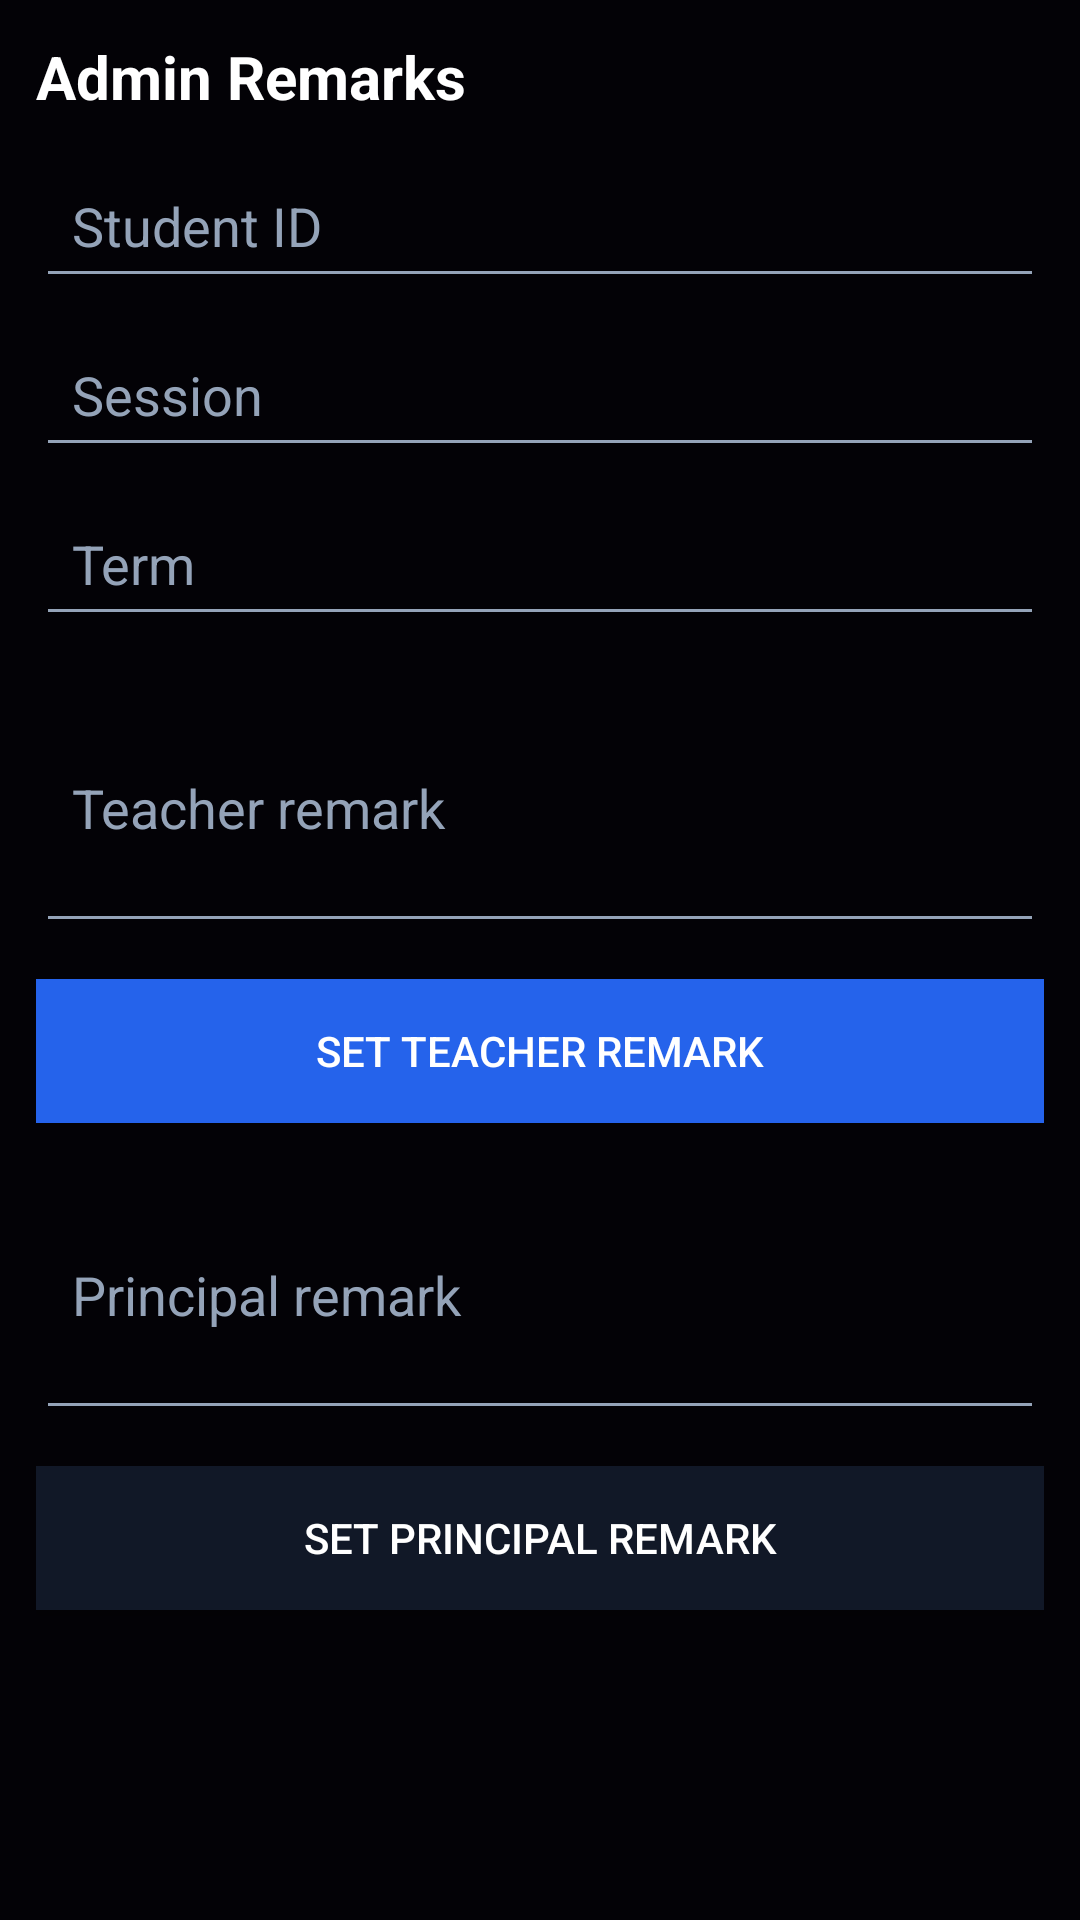

The Android layout XML behind this screen, and the referenced resources:
<!-- AndroidManifest.xml: application theme Theme.FolushoVictorySchools -->
<!-- res/layout/fragment_admin_remarks.xml -->
<?xml version="1.0" encoding="utf-8"?>
<ScrollView xmlns:android="http://schemas.android.com/apk/res/android"
    android:layout_width="match_parent"
    android:layout_height="match_parent"
    android:background="#030206"
    android:padding="12dp">

    <LinearLayout
        android:layout_width="match_parent"
        android:layout_height="wrap_content"
        android:orientation="vertical">

        <TextView
            android:layout_width="wrap_content"
            android:layout_height="wrap_content"
            android:text="Admin Remarks"
            android:textColor="#FFFFFF"
            android:textSize="20sp"
            android:textStyle="bold"
            android:layout_marginBottom="12dp" />

        <EditText
            android:id="@+id/inputRemarkStudentId"
            android:layout_width="match_parent"
            android:layout_height="wrap_content"
            android:hint="Student ID"
            android:backgroundTint="#94A3B8"
            android:textColor="#FFFFFF"
            android:textColorHint="#94A3B8"
            android:padding="12dp"
            android:layout_marginBottom="8dp" />

        <EditText
            android:id="@+id/inputRemarkSession"
            android:layout_width="match_parent"
            android:layout_height="wrap_content"
            android:hint="Session"
            android:backgroundTint="#94A3B8"
            android:textColor="#FFFFFF"
            android:textColorHint="#94A3B8"
            android:padding="12dp"
            android:layout_marginBottom="8dp" />

        <EditText
            android:id="@+id/inputRemarkTerm"
            android:layout_width="match_parent"
            android:layout_height="wrap_content"
            android:hint="Term"
            android:backgroundTint="#94A3B8"
            android:textColor="#FFFFFF"
            android:textColorHint="#94A3B8"
            android:padding="12dp"
            android:layout_marginBottom="12dp" />

        <EditText
            android:id="@+id/inputTeacherRemark"
            android:layout_width="match_parent"
            android:layout_height="wrap_content"
            android:hint="Teacher remark"
            android:inputType="textMultiLine"
            android:minLines="3"
            android:backgroundTint="#94A3B8"
            android:textColor="#FFFFFF"
            android:textColorHint="#94A3B8"
            android:padding="12dp"
            android:layout_marginBottom="12dp" />

        <Button
            android:id="@+id/btnSetTeacherRemark"
            android:layout_width="match_parent"
            android:layout_height="wrap_content"
            android:text="Set Teacher Remark"
            android:background="#2563EB"
            android:textColor="#FFFFFF"
            android:padding="12dp"
            android:layout_marginBottom="12dp" />

        <EditText
            android:id="@+id/inputPrincipalRemark"
            android:layout_width="match_parent"
            android:layout_height="wrap_content"
            android:hint="Principal remark"
            android:inputType="textMultiLine"
            android:minLines="3"
            android:backgroundTint="#94A3B8"
            android:textColor="#FFFFFF"
            android:textColorHint="#94A3B8"
            android:padding="12dp"
            android:layout_marginBottom="12dp" />

        <Button
            android:id="@+id/btnSetPrincipalRemark"
            android:layout_width="match_parent"
            android:layout_height="wrap_content"
            android:text="Set Principal Remark"
            android:background="#111827"
            android:textColor="#FFFFFF"
            android:padding="12dp"
            android:layout_marginBottom="12dp" />

    </LinearLayout>
</ScrollView>
<!-- resources referenced by this layout -->
<resources>
  <style name="Theme.FolushoVictorySchools" parent="Theme.MaterialComponents.DayNight.DarkActionBar">
          <item name="colorPrimary">@color/purple_500</item>
          <item name="colorPrimaryVariant">@color/purple_700</item>
          <item name="colorOnPrimary">@color/white</item>
          <item name="colorSecondary">@color/teal_200</item>
          <item name="colorSecondaryVariant">@color/teal_700</item>
          <item name="colorOnSecondary">@color/black</item>
          <item name="android:statusBarColor">?attr/colorPrimaryVariant</item>
      </style>
  <color name="purple_500">#FF6200EE</color>
  <color name="purple_700">#FF3700B3</color>
  <color name="white">#FFFFFFFF</color>
  <color name="teal_200">#FF03DAC5</color>
  <color name="teal_700">#FF018786</color>
  <color name="black">#FF000000</color>
</resources>
